Run: headless pygame with SDL's dummy video driver; simulated clock (each Clock.tick advances the game by its frame time, no real sleeping); random seed 0; keys injected as events and as key.get_pressed() state; no mouse input.
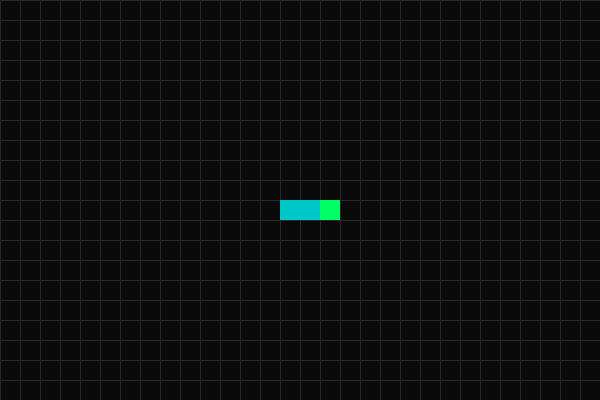
Frame 1 of 4 · flips 1–60 · no input
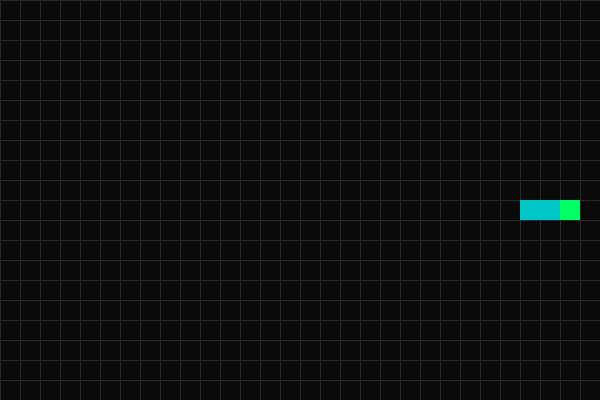
Frame 2 of 4 · flips 61–180 · tapped SPACE, RETURN · held RIGHT (→), D
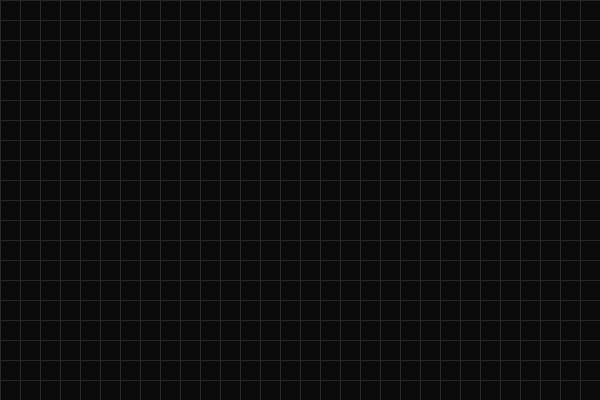
Frame 3 of 4 · flips 181–300 · held DOWN (↓), S
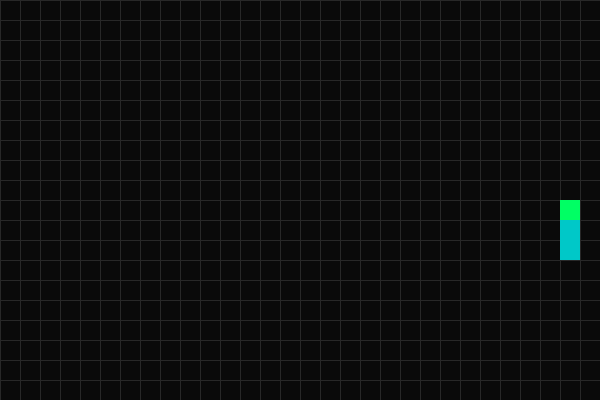
Frame 4 of 4 · flips 301–420 · held LEFT (←), A, UP (↑), W

The pygame program that drew these frames:

import pygame

# --- Setup ---
pygame.init()

# Designing a grid on top of pixel coordinates
CELL_SIZE = 20  # pixels
GRID_WIDTH = 30  # cells across
GRID_HEIGHT = 20  # cells down

WINDOW_WIDTH = GRID_WIDTH * CELL_SIZE
WINDOW_HEIGHT = GRID_HEIGHT * CELL_SIZE

screen = pygame.display.set_mode((WINDOW_WIDTH, WINDOW_HEIGHT))
pygame.display.set_caption("Snake")

clock = pygame.time.Clock()
FPS = 60

BACKGROUND_COLOR = (10, 10, 10)
GRID_LINE_COLOR = (40, 40, 40)
SNAKE_COLOR = (0, 200, 200)
HEAD_COLOR = (0, 255, 100)


def draw_grid(surface):
    """Draw faint grid lines so each cell is visible."""
    for col in range(GRID_WIDTH + 1):
        x = col * CELL_SIZE
        pygame.draw.line(surface, GRID_LINE_COLOR, (x, 0), (x, WINDOW_HEIGHT))

    for row in range(GRID_HEIGHT + 1):
        y = row * CELL_SIZE
        pygame.draw.line(surface, GRID_LINE_COLOR, (0, y), (WINDOW_WIDTH, y))


# --- Representing the snake as a list of segments ---
# Each segment is an (x, y) GRID-coordinate tuple (not pixels). The first
# element is the head.
snake = [(10, 10), (9, 10), (8, 10)]  # head first

# Choosing a direction with a single variable.
direction = (1, 0)  # (dx, dy) -- moving right

# --- Decoupling movement speed from the frame rate ---
move_timer = 0
MOVE_INTERVAL = 150  # milliseconds per grid step

running = True

while running:
    # --- 1. Handle events ---
    for event in pygame.event.get():
        if event.type == pygame.QUIT:
            running = False

        elif event.type == pygame.KEYDOWN:
            # Preventing an immediate reversal.
            # Each check rejects the new direction if it's the exact
            # opposite of the current one, so you can't turn left
            # while already moving right.
            if event.key == pygame.K_UP and direction != (0, 1):
                direction = (0, -1)
            elif event.key == pygame.K_DOWN and direction != (0, -1):
                direction = (0, 1)
            elif event.key == pygame.K_LEFT and direction != (1, 0):
                direction = (-1, 0)
            elif event.key == pygame.K_RIGHT and direction != (-1, 0):
                direction = (1, 0)

    # --- 2. Update state ---
    move_timer += clock.get_time()

    if move_timer >= MOVE_INTERVAL:
        move_timer = 0

        # Moving the whole snake on a fixed tick
        head_x, head_y = snake[0]
        new_head = (head_x + direction[0], head_y + direction[1])

        snake.insert(0, new_head)
        snake.pop()

    # --- 3. Draw the frame ---
    screen.fill(BACKGROUND_COLOR)
    draw_grid(screen)

    for index, segment in enumerate(snake):
        seg_x, seg_y = segment
        rect = (seg_x * CELL_SIZE, seg_y * CELL_SIZE, CELL_SIZE, CELL_SIZE)
        color = HEAD_COLOR if index == 0 else SNAKE_COLOR
        pygame.draw.rect(screen, color, rect)

    pygame.display.flip()
    clock.tick(FPS)

pygame.quit()
